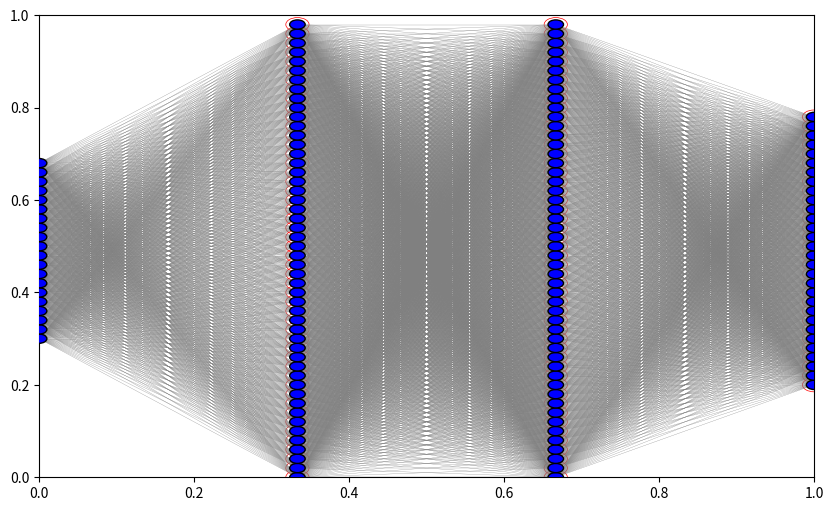

Here is the Python script that generated this plot: (Note: this script raises an exception after producing the figure.)
import matplotlib.pyplot as plt
import matplotlib.image as mpimg
from matplotlib.offsetbox import OffsetImage, AnnotationBbox

# Define the sizes of each layer in the network
layer_sizes = [20, 50, 50, 30]

# Create a new figure
fig, ax = plt.subplots(figsize=(10, 6))

# Define the vertical positions of each layer
layer_top = 1.0
layer_bottom = 0.0

max_layer_size = max(layer_sizes)

# Declare neuron_positions_map
neuron_positions_map = {}

for n, layer_size in enumerate(layer_sizes):
    # Compute the horizontal positions of each neuron
    layer_left = n / (len(layer_sizes) - 1)
    
    # Create an adjustment factor for the y-position to center the neurons
    y_adjustment = (max_layer_size - layer_size) / (2*max_layer_size)

    # Draw the neurons
    neuron_positions = []
    for m in range(layer_size):
        y_position = (m / max_layer_size) + y_adjustment
        circle = plt.Circle((layer_left, y_position), 0.01, color='blue', ec='black', zorder=4)
        ax.add_artist(circle)
        neuron_positions.append(y_position)
        
        # Add outer ring to denote bias
        if n > 0:
            outer_circle = plt.Circle((layer_left, y_position), 0.015, fill=False, ec='red', lw=0.5)
            ax.add_artist(outer_circle)
    
    # Draw the weights
    if n > 0:
        prev_neuron_positions = neuron_positions_map[n-1]
        for o, o_pos in enumerate(prev_neuron_positions):
            for p, p_pos in enumerate(neuron_positions):
                line = plt.Line2D((layer_left - 1 / (len(layer_sizes) - 1), layer_left), 
                                  (o_pos, p_pos), 
                                  color='gray', linewidth=0.2)
                ax.add_artist(line)
    neuron_positions_map[n] = neuron_positions

# Add image to the left of the input layer
img = mpimg.imread('banana.jpg')  # replace 'image_path.jpg' with your image file path
imgbox = OffsetImage(img, zoom=0.1)  # adjust zoom level to suit your needs
ab = AnnotationBbox(imgbox, (-0.2, 0.5))
ax.add_artist(ab)

# Add arrow from image to input layer
plt.annotate('', xy=(0, 0.5), xytext=(-0.1, 0.5), 
             arrowprops=dict(facecolor='black', shrink=0.5))

# Add word to the right of the output layer
plt.text(1.15, 0.5, 'banana', va='center')

# Add arrow from output layer to word
plt.annotate('', xy=(1.1, 0.5), xytext=(1.05, 0.5), 
             arrowprops=dict(facecolor='black', shrink=0.05))

plt.text(0.0, 1.1, 'Input layer', ha='center')
plt.text(1.0, 1.1, 'Output layer', ha='center')
plt.title('Neural network architecture')

# Legend

input_legend = plt.Line2D((0,1),(0,0), color='b', marker='o', linestyle='')
weight_legend = plt.Line2D((0,1),(0,0), color='gray')
bias_legend = plt.Line2D((0,1),(0,0), marker='o', color='w', markerfacecolor='b', markersize=5, markeredgewidth=0.5, markeredgecolor='r')
#plt.legend([input_legend, weight_legend, bias_legend], ['Neurons', 'Weights', 'Biases'])

ax.set_xlim(-0.2, 1.2)
ax.set_ylim(-0.1, 1.2)
plt.axis('off')
plt.show()
